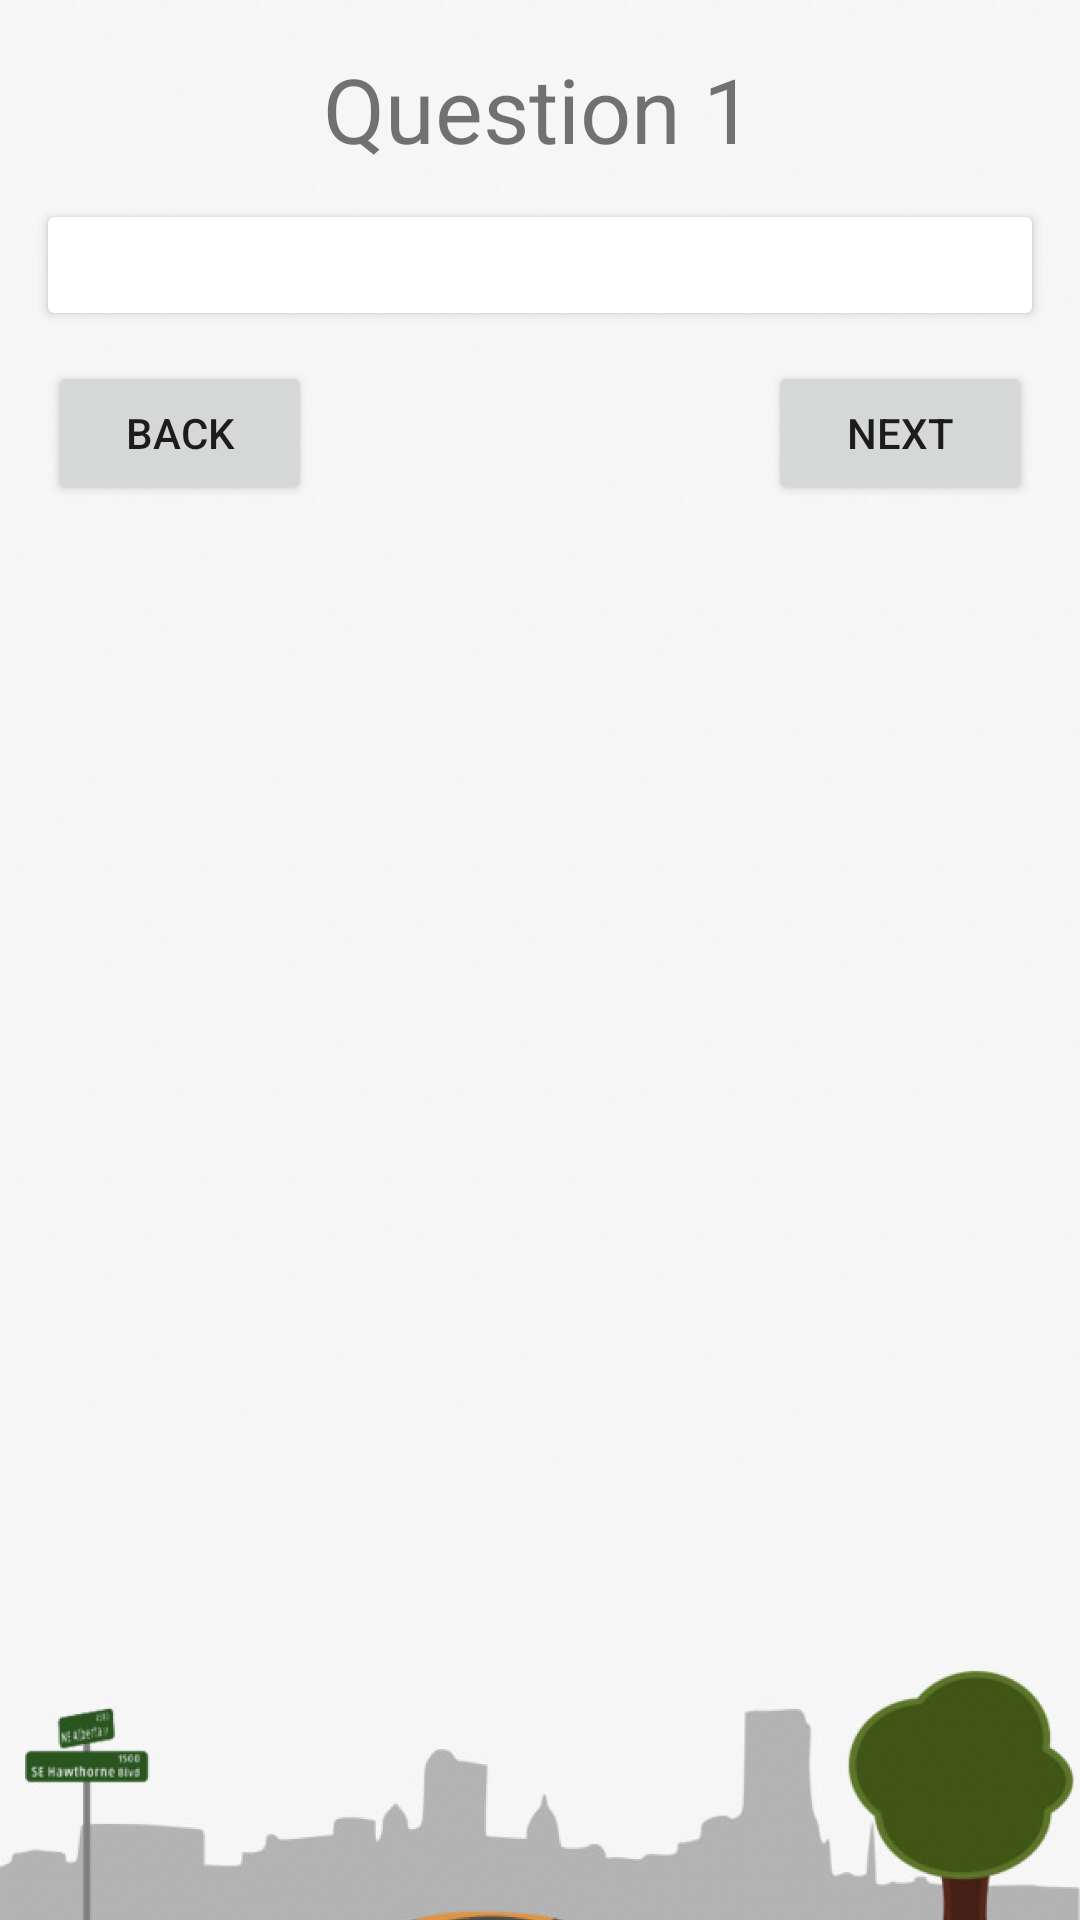

Here is an Android app screen rendered from its layout file. Give the layout XML and the strings, colors and styles it references.
<!-- AndroidManifest.xml: application theme AppTheme -->
<!-- res/layout/activity_quiz.xml -->
<?xml version="1.0" encoding="utf-8"?>
<androidx.constraintlayout.widget.ConstraintLayout xmlns:android="http://schemas.android.com/apk/res/android"
    xmlns:app="http://schemas.android.com/apk/res-auto"
    xmlns:tools="http://schemas.android.com/tools"
    android:layout_width="match_parent"
    android:layout_height="match_parent"
    android:background="@drawable/background_color"
    tools:context=".QuizActivity">

    <Button
        android:id="@+id/backButton"
        android:layout_width="wrap_content"
        android:layout_height="wrap_content"
        android:layout_marginLeft="16dp"
        android:layout_marginStart="16dp"
        android:layout_marginTop="16dp"
        android:onClick="showPreviousQuestion"
        android:text="Back"
        app:layout_constraintStart_toStartOf="parent"
        app:layout_constraintTop_toBottomOf="@+id/questionCL" />

    <Button
        android:id="@+id/nextButton"
        android:layout_width="wrap_content"
        android:layout_height="wrap_content"
        android:layout_marginRight="16dp"
        android:layout_marginEnd="16dp"
        android:layout_marginTop="16dp"
        android:onClick="showNextQuestion"
        android:text="@string/next"
        app:layout_constraintEnd_toEndOf="parent"
        app:layout_constraintTop_toBottomOf="@+id/questionCL" />

    <ImageView
        android:id="@+id/imageView"
        android:layout_width="wrap_content"
        android:layout_height="wrap_content"
        android:layout_marginTop="220dp"
        app:layout_constraintBottom_toBottomOf="parent"
        app:layout_constraintTop_toBottomOf="@+id/questionLabelTextView"
        app:layout_constraintVertical_bias="0.0"
        app:srcCompat="@drawable/background_image" />

    <TextView
        android:id="@+id/questionLabelTextView"
        android:layout_width="wrap_content"
        android:layout_height="wrap_content"
        android:layout_marginTop="16dp"
        android:text="Question 1"
        android:textSize="30sp"
        app:layout_constraintEnd_toEndOf="parent"
        app:layout_constraintHorizontal_bias="0.498"
        app:layout_constraintStart_toStartOf="parent"
        app:layout_constraintTop_toTopOf="parent" />

    <TextView
        android:id="@+id/reviewAnswersTV"
        android:layout_width="wrap_content"
        android:layout_height="wrap_content"
        android:text="Review Your Answers Below:"
        android:visibility="gone"
        app:layout_constraintEnd_toEndOf="parent"
        app:layout_constraintStart_toStartOf="parent"
        app:layout_constraintTop_toBottomOf="@+id/backButton" />

    <androidx.cardview.widget.CardView
        android:id="@+id/questionCL"
        android:layout_width="match_parent"
        android:layout_height="wrap_content"
        android:layout_margin="16dp"
        android:orientation="vertical"
        android:padding="10dp"
        app:contentPadding="16dp"
        app:layout_constraintStart_toStartOf="parent"
        app:layout_constraintTop_toBottomOf="@+id/questionLabelTextView">

    </androidx.cardview.widget.CardView>

    <androidx.recyclerview.widget.RecyclerView
        android:id="@+id/questionAnswersRV"
        android:layout_width="match_parent"
        android:layout_height="0dp"
        app:layout_constraintTop_toBottomOf="@+id/reviewAnswersTV">

    </androidx.recyclerview.widget.RecyclerView>

</androidx.constraintlayout.widget.ConstraintLayout>
<!-- resources referenced by this layout -->
<resources>
  <!-- drawable background_color: png bitmap (drawable, 18713 bytes) -->
  <!-- drawable background_image: png bitmap (drawable, 432692 bytes) -->
  <string name="next">Next</string>
</resources>
